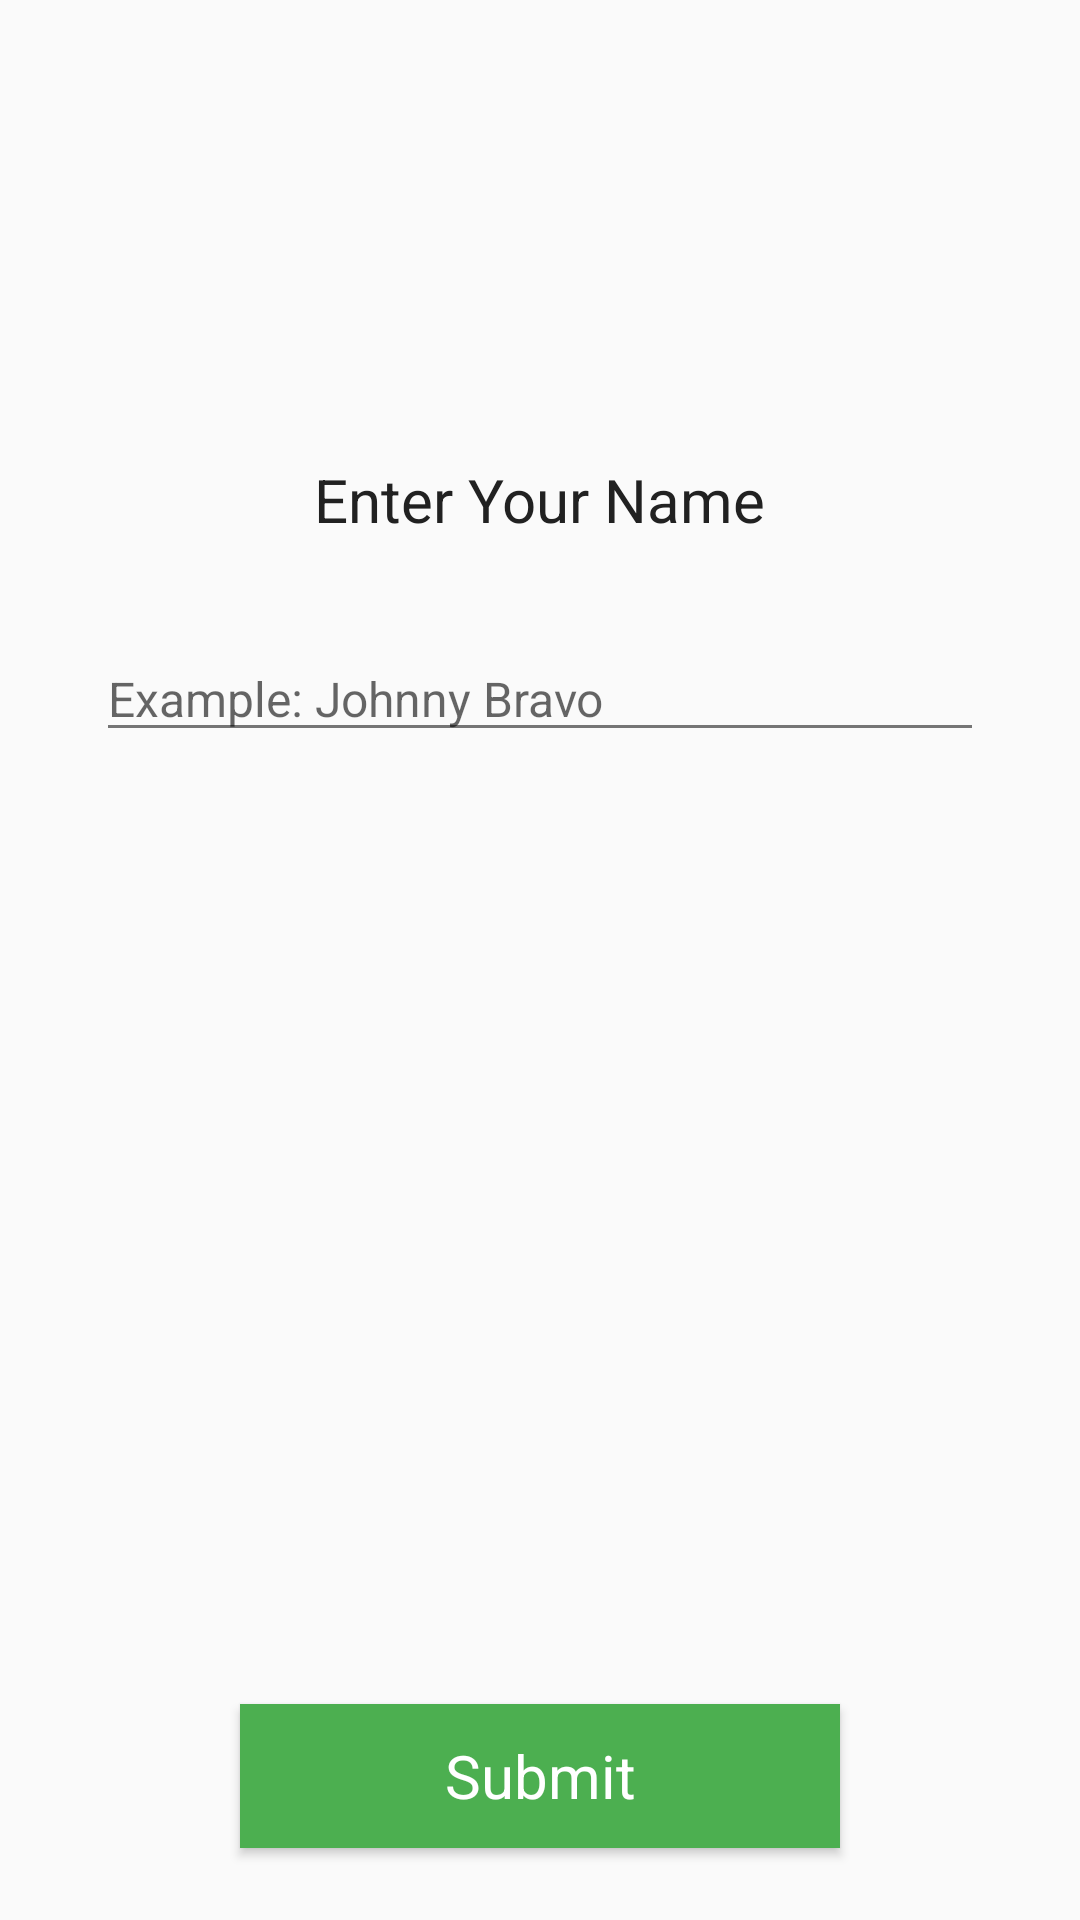

Layout XML and referenced resources for this Android screen:
<!-- AndroidManifest.xml: application theme AppTheme -->
<!-- res/layout/activity_enter_name.xml -->
<?xml version="1.0" encoding="utf-8"?>
<androidx.constraintlayout.widget.ConstraintLayout xmlns:android="http://schemas.android.com/apk/res/android"
    xmlns:app="http://schemas.android.com/apk/res-auto"
    xmlns:tools="http://schemas.android.com/tools"
    android:layout_width="match_parent"
    android:layout_height="match_parent"
    tools:context=".activity.EnterNameActivity">

    <androidx.appcompat.widget.AppCompatTextView
        android:id="@+id/tvEnterYourName"
        style="@style/Heading"
        android:layout_width="wrap_content"
        android:layout_height="wrap_content"
        android:text="@string/enter_your_name"
        app:layout_constraintBottom_toTopOf="@id/etName"
        app:layout_constraintEnd_toEndOf="parent"
        app:layout_constraintStart_toStartOf="parent"
        app:layout_constraintTop_toTopOf="parent"
        app:layout_constraintVertical_bias=".3"
        app:layout_constraintVertical_chainStyle="packed" />

    <androidx.appcompat.widget.AppCompatEditText
        android:id="@+id/etName"
        style="@style/BodyText"
        android:layout_width="0dp"
        android:layout_height="wrap_content"
        android:layout_margin="32dp"
        android:hint="@string/example_johnny_bravo"
        android:maxLines="5"
        app:layout_constraintBottom_toBottomOf="parent"
        app:layout_constraintEnd_toEndOf="parent"
        app:layout_constraintStart_toStartOf="parent"
        app:layout_constraintTop_toBottomOf="@id/tvEnterYourName" />

    <androidx.appcompat.widget.AppCompatButton
        android:id="@+id/btnSubmit"
        style="@style/SubmitButtonStyle"
        android:layout_width="@dimen/btn_width"
        android:layout_height="wrap_content"
        android:layout_marginBottom="24dp"
        android:padding="8dp"
        android:text="@string/submit"
        app:layout_constraintBottom_toBottomOf="parent"
        app:layout_constraintEnd_toEndOf="parent"
        app:layout_constraintStart_toStartOf="parent" />

</androidx.constraintlayout.widget.ConstraintLayout>
<!-- resources referenced by this layout -->
<resources>
  <dimen name="btn_width">200dp</dimen>
  <string name="enter_your_name">Enter Your Name</string>
  <string name="example_johnny_bravo">Example: Johnny Bravo</string>
  <string name="submit">Submit</string>
  <style name="BodyText" parent="AppTheme">
          <item name="android:textColor">@color/textColorPrimary</item>
          <item name="android:textSize">@dimen/body_text_size</item>
          <item name="fontFamily">@font/productsansregular</item>
      </style>
  <style name="Heading" parent="AppTheme">
          <item name="android:textColor">@color/textColorPrimary</item>
          <item name="android:textSize">@dimen/heading_text_size</item>
          <item name="fontFamily">@font/playfairdisplaybold</item>
      </style>
  <style name="SubmitButtonStyle" parent="AppTheme">
          <item name="android:textColor">@color/white</item>
          <item name="android:textSize">@dimen/heading_text_size</item>
          <item name="fontFamily">@font/playfairdisplaybold</item>
          <item name="android:background">@color/colorAccent</item>
      </style>
  <style name="AppTheme" parent="Theme.AppCompat.Light.DarkActionBar">
          
          <item name="colorPrimary">@color/colorPrimary</item>
          <item name="colorPrimaryDark">@color/colorPrimaryDark</item>
          <item name="colorAccent">@color/colorAccent</item>
          <item name="android:textColorPrimary">@color/textColorPrimary</item>
          <item name="android:textColorSecondary">@color/textColorSecondary</item>
          <item name="colorSurface">@color/colorSurface</item>
          <item name="backgroundColor">@color/backgroundColor</item>
          <item name="colorOnSurface">@color/colorOnSurface</item>
          <item name="colorOnBackground">@color/colorOnBackground</item>
          <item name="colorOnPrimary">@color/colorOnPrimary</item>
      </style>
  <color name="textColorPrimary">#212121</color>
  <dimen name="body_text_size">16sp</dimen>
  <dimen name="heading_text_size">20sp</dimen>
  <color name="white">#fff</color>
  <color name="colorAccent">#4CAF50</color>
  <color name="colorPrimary">#55eaf2</color>
  <color name="colorPrimaryDark">#22c2d3</color>
  <color name="textColorSecondary">#757575</color>
  <color name="colorSurface">#fff</color>
  <color name="backgroundColor">#fff</color>
  <color name="colorOnSurface">#000</color>
  <color name="colorOnBackground">#000</color>
  <color name="colorOnPrimary">#fff</color>
</resources>
